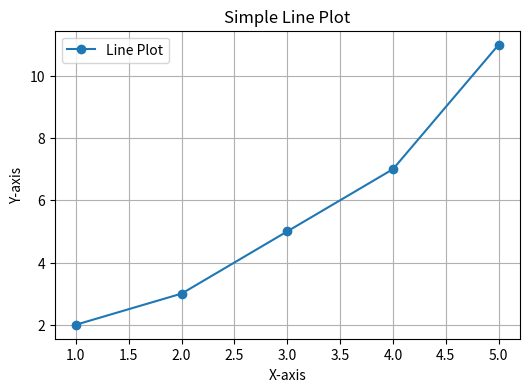
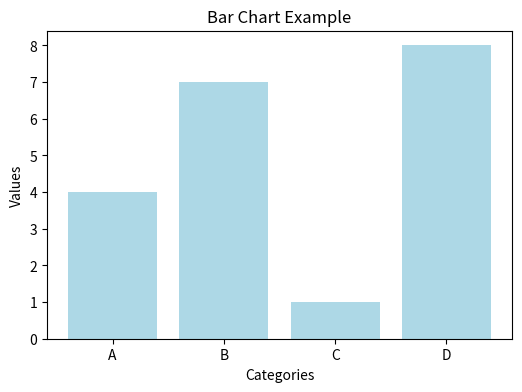
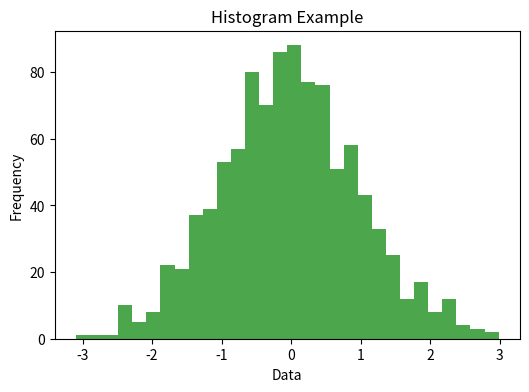

These figures' Python source, in order:
import matplotlib.pyplot as plt
import numpy as np

print("=== Lab 06: Basic Data Visualization ===")

# ----------------------------------
# Task 1: Line Plot
# ----------------------------------
x = [1, 2, 3, 4, 5]
y = [2, 3, 5, 7, 11]

plt.figure(figsize=(6,4))
plt.plot(x, y, marker='o', label='Line Plot')
plt.xlabel('X-axis')
plt.ylabel('Y-axis')
plt.title('Simple Line Plot')
plt.legend()
plt.grid(True)
plt.savefig("line_plot.png")
plt.show()

# ----------------------------------
# Task 2: Bar Chart
# ----------------------------------
categories = ['A', 'B', 'C', 'D']
values = [4, 7, 1, 8]

plt.figure(figsize=(6,4))
plt.bar(categories, values, color='lightblue')
plt.xlabel('Categories')
plt.ylabel('Values')
plt.title('Bar Chart Example')
plt.savefig("bar_chart.png")
plt.show()

# ----------------------------------
# Task 3: Histogram
# ----------------------------------
data = np.random.randn(1000)

plt.figure(figsize=(6,4))
plt.hist(data, bins=30, color='green', alpha=0.7)
plt.xlabel('Data')
plt.ylabel('Frequency')
plt.title('Histogram Example')
plt.savefig("histogram.png")
plt.show()

print("\nPlots created successfully.")
